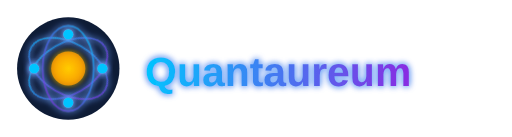
t = 0.00 s
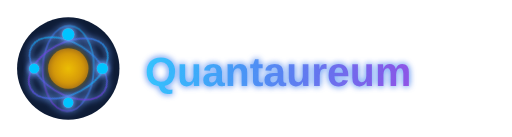
t = 1.38 s
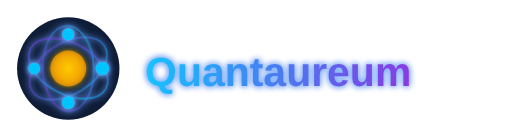
t = 2.63 s
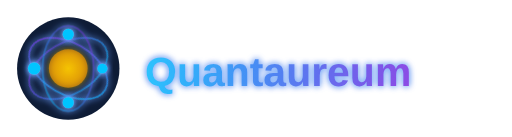
t = 4.00 s
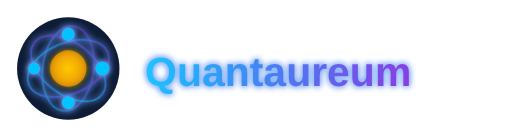
t = 5.50 s
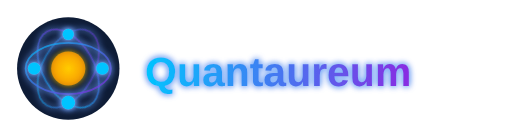
t = 6.00 s

The animated SVG that drew these frames (rendered in a browser with its animation timeline set to each time). Animation: 14 SMIL elements (animate=11,animateTransform=3); one cycle of 8.00 s, repeats indefinitely.

<?xml version="1.0" encoding="UTF-8" standalone="no"?>
<svg width="300" height="80" viewBox="0 0 300 80" xmlns="http://www.w3.org/2000/svg">
  <!-- 滤镜定义 -->
  <defs>
    <!-- 量子UI风格的霓虹蓝紫色辉光效果 -->
    <filter id="quantumGlow" x="-50%" y="-50%" width="200%" height="200%">
      <feGaussianBlur stdDeviation="2" result="blur"/>
      <feFlood flood-color="#01c4ff" result="blueGlow"/>
      <feComposite in="blueGlow" in2="blur" operator="in" result="blueBlur"/>
      <feFlood flood-color="#8a2be2" result="purpleGlow"/>
      <feComposite in="purpleGlow" in2="blur" operator="in" result="purpleBlur"/>
      <feBlend in="blueBlur" in2="purpleBlur" mode="screen" result="coloredBlur"/>
      <feBlend in="SourceGraphic" in2="coloredBlur" mode="normal"/>
    </filter>
    
    <!-- 金色辉光效果 -->
    <filter id="goldGlow" x="-50%" y="-50%" width="200%" height="200%">
      <feGaussianBlur stdDeviation="2" result="blur"/>
      <feFlood flood-color="#ffcc00" result="glow"/>
      <feComposite in="glow" in2="blur" operator="in" result="coloredBlur"/>
      <feBlend in="SourceGraphic" in2="coloredBlur" mode="normal"/>
    </filter>
    
    <!-- 量子UI渐变 -->
    <linearGradient id="quantumUIGradient" x1="0%" y1="0%" x2="100%" y2="100%">
      <stop offset="0%" stop-color="#01c4ff" />
      <stop offset="100%" stop-color="#8a2be2" />
    </linearGradient>
    
    <!-- 文字渐变 -->
    <linearGradient id="textGradient" x1="0%" y1="0%" x2="100%" y2="0%">
      <stop offset="0%" stop-color="#01c4ff" />
      <stop offset="100%" stop-color="#8a2be2" />
    </linearGradient>
    
    <!-- 呼吸动画渐变 -->
    <radialGradient id="breathingGold" cx="50%" cy="50%" r="50%" fx="50%" fy="50%">
      <stop offset="0%" stop-color="#ffcc00">
        <animate attributeName="stop-opacity" values="1;0.7;1" dur="3s" repeatCount="indefinite" />
      </stop>
      <stop offset="100%" stop-color="#ff9900">
        <animate attributeName="stop-opacity" values="0.8;0.5;0.8" dur="3s" repeatCount="indefinite" />
      </stop>
    </radialGradient>
  </defs>
  
  <!-- LOGO图标部分 -->
  <g transform="translate(40, 40)">
    <!-- 背景圆形 -->
    <circle cx="0" cy="0" r="30" fill="#0e1c36" />
    
    <!-- 量子轨道 -->
    <ellipse cx="0" cy="0" rx="25" ry="15" fill="none" stroke="url(#quantumUIGradient)" stroke-width="1" transform="rotate(30 0 0)" filter="url(#quantumGlow)" opacity="0.8">
      <animate attributeName="opacity" values="0.8;0.6;0.8" dur="4s" repeatCount="indefinite" />
      <animateTransform attributeName="transform" type="rotate" values="30 0 0;390 0 0" dur="8s" repeatCount="indefinite" />
    </ellipse>
    <ellipse cx="0" cy="0" rx="25" ry="15" fill="none" stroke="url(#quantumUIGradient)" stroke-width="1" transform="rotate(-30 0 0)" filter="url(#quantumGlow)" opacity="0.8">
      <animate attributeName="opacity" values="0.8;0.6;0.8" dur="4s" repeatCount="indefinite" begin="1s" />
      <animateTransform attributeName="transform" type="rotate" values="-30 0 0;330 0 0" dur="8s" repeatCount="indefinite" />
    </ellipse>
    <ellipse cx="0" cy="0" rx="25" ry="15" fill="none" stroke="url(#quantumUIGradient)" stroke-width="1" transform="rotate(90 0 0)" filter="url(#quantumGlow)" opacity="0.8">
      <animate attributeName="opacity" values="0.8;0.6;0.8" dur="4s" repeatCount="indefinite" begin="2s" />
      <animateTransform attributeName="transform" type="rotate" values="90 0 0;450 0 0" dur="8s" repeatCount="indefinite" />
    </ellipse>
    
    <!-- 中心金色核心 -->
    <circle cx="0" cy="0" r="10" fill="url(#breathingGold)" filter="url(#goldGlow)">
      <animate attributeName="r" values="10;12;10" dur="3s" repeatCount="indefinite" />
    </circle>
    
    <!-- 四颗围绕的粒子 -->
    <circle cx="0" cy="-20" r="3" fill="#01c4ff" filter="url(#quantumGlow)">
      <animate attributeName="r" values="3;4;3" dur="3s" repeatCount="indefinite" begin="0.5s" />
    </circle>
    <circle cx="20" cy="0" r="3" fill="#01c4ff" filter="url(#quantumGlow)">
      <animate attributeName="r" values="3;4;3" dur="3s" repeatCount="indefinite" begin="1s" />
    </circle>
    <circle cx="0" cy="20" r="3" fill="#01c4ff" filter="url(#quantumGlow)">
      <animate attributeName="r" values="3;4;3" dur="3s" repeatCount="indefinite" begin="1.5s" />
    </circle>
    <circle cx="-20" cy="0" r="3" fill="#01c4ff" filter="url(#quantumGlow)">
      <animate attributeName="r" values="3;4;3" dur="3s" repeatCount="indefinite" begin="2s" />
    </circle>
  </g>
  
  <!-- 文字部分 -->
  <g transform="translate(85, 50)">
    <!-- Quantaureum 文字 -->
    <text x="0" y="0" font-family="Arial, sans-serif" font-size="24" font-weight="bold" fill="url(#textGradient)" filter="url(#quantumGlow)">
      Quantaureum
      <animate attributeName="fill-opacity" values="1;0.8;1" dur="3s" repeatCount="indefinite" />
    </text>
  </g>
</svg>

